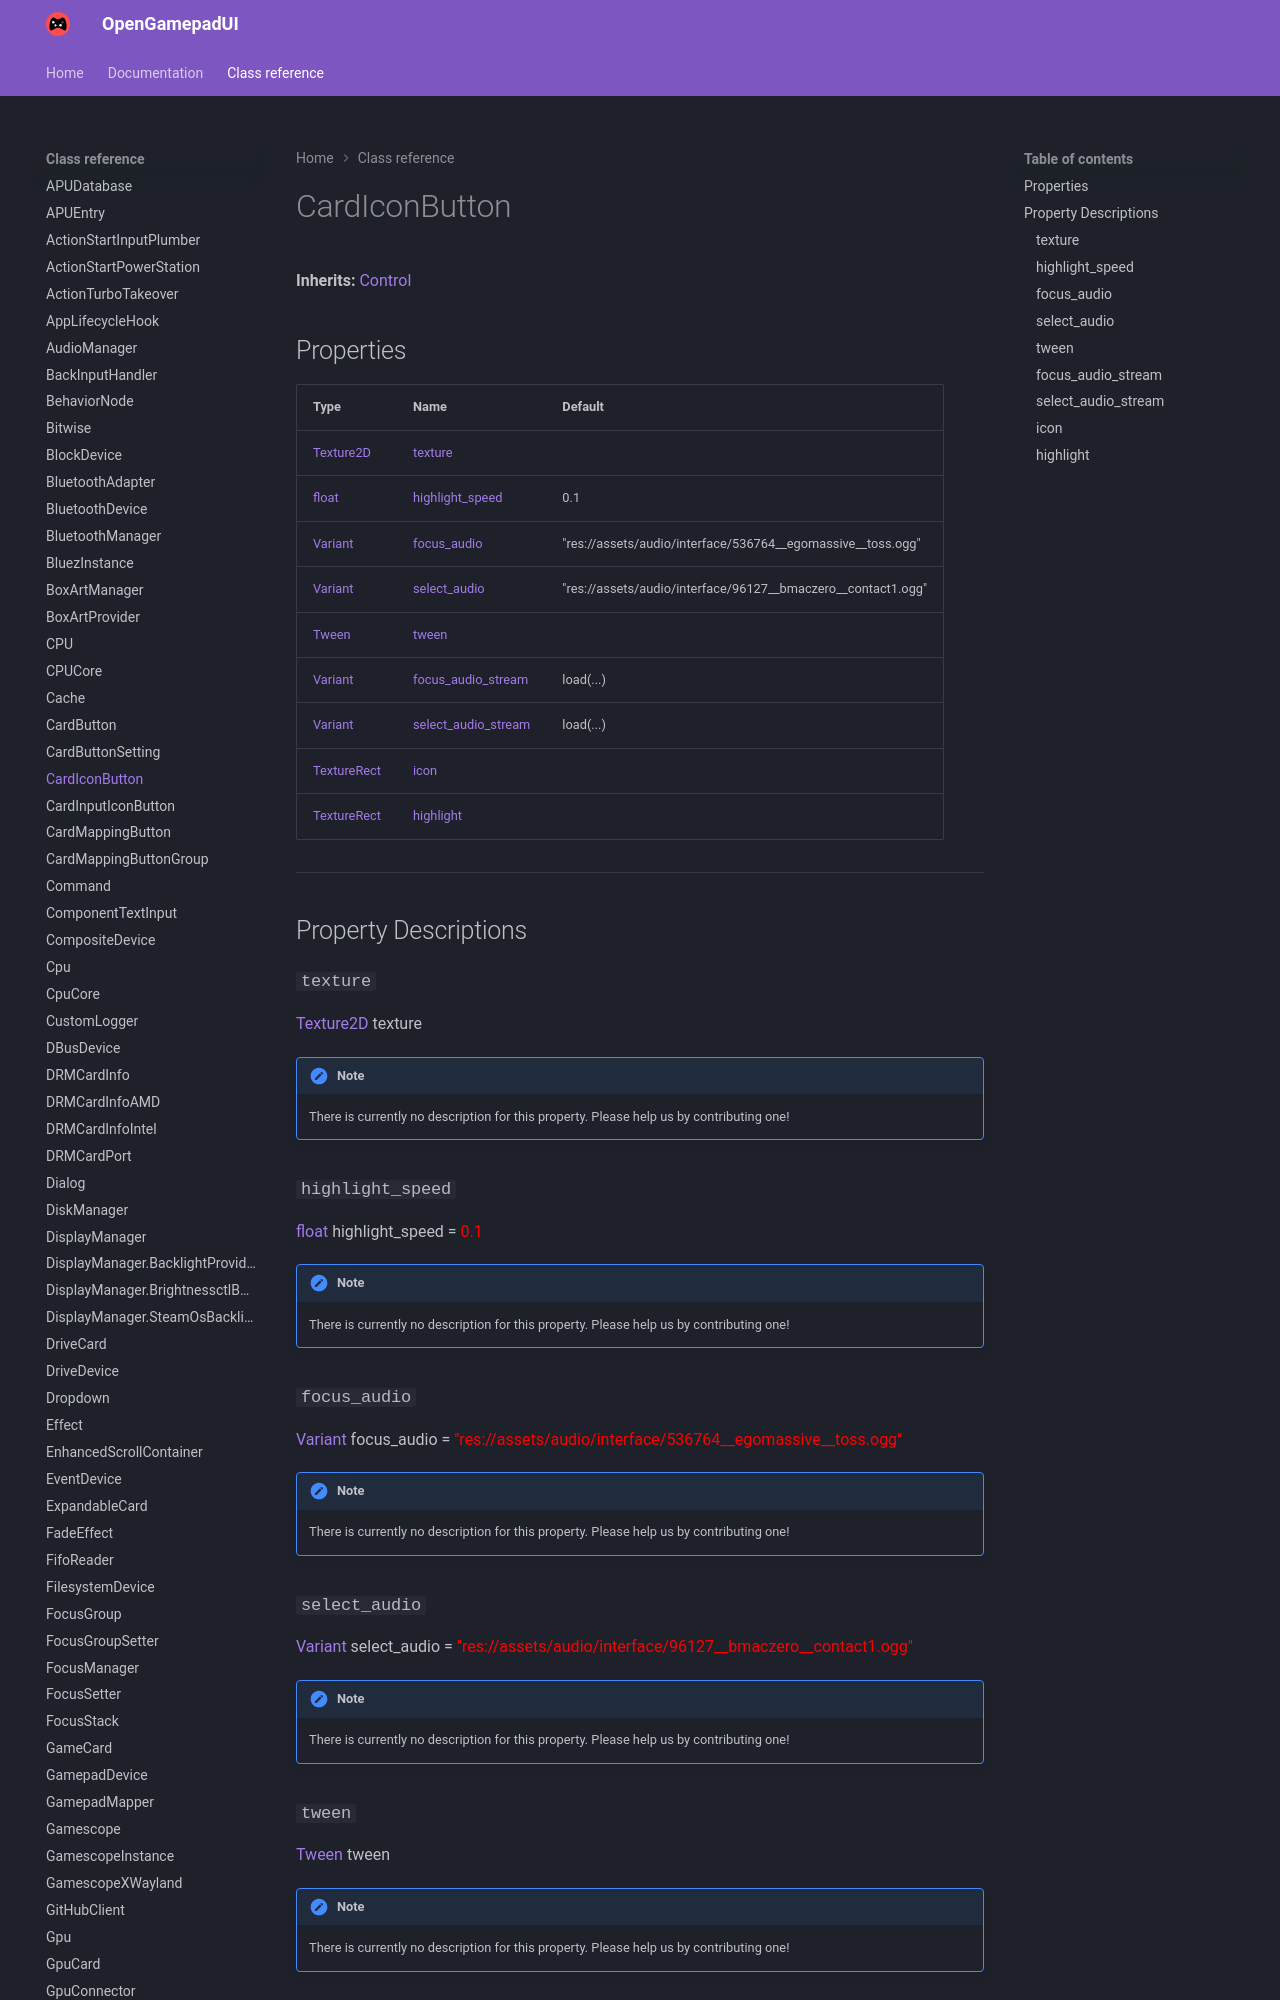

repository: ShadowBlip/OpenGamepadUI · page: class-reference/CardIconButton/index.html · generator: mkdocs

# CardIconButton

**Inherits:** [Control](https://docs.godotengine.org/en/stable/classes/class_control.html)


## Properties

| Type | Name | Default |
| ---- | ---- | ------- |
| [Texture2D](https://docs.godotengine.org/en/stable/classes/class_texture2d.html) | [texture](./#texture) |  |
| [float](https://docs.godotengine.org/en/stable/classes/class_float.html) | [highlight_speed](./#highlight_speed) | 0.1 |
| [Variant](https://docs.godotengine.org/en/stable/classes/class_variant.html) | [focus_audio](./#focus_audio) | "res://assets/audio/interface/536764__egomassive__toss.ogg" |
| [Variant](https://docs.godotengine.org/en/stable/classes/class_variant.html) | [select_audio](./#select_audio) | "res://assets/audio/interface/96127__bmaczero__contact1.ogg" |
| [Tween](https://docs.godotengine.org/en/stable/classes/class_tween.html) | [tween](./#tween) |  |
| [Variant](https://docs.godotengine.org/en/stable/classes/class_variant.html) | [focus_audio_stream](./#focus_audio_stream) | load(...) |
| [Variant](https://docs.godotengine.org/en/stable/classes/class_variant.html) | [select_audio_stream](./#select_audio_str
